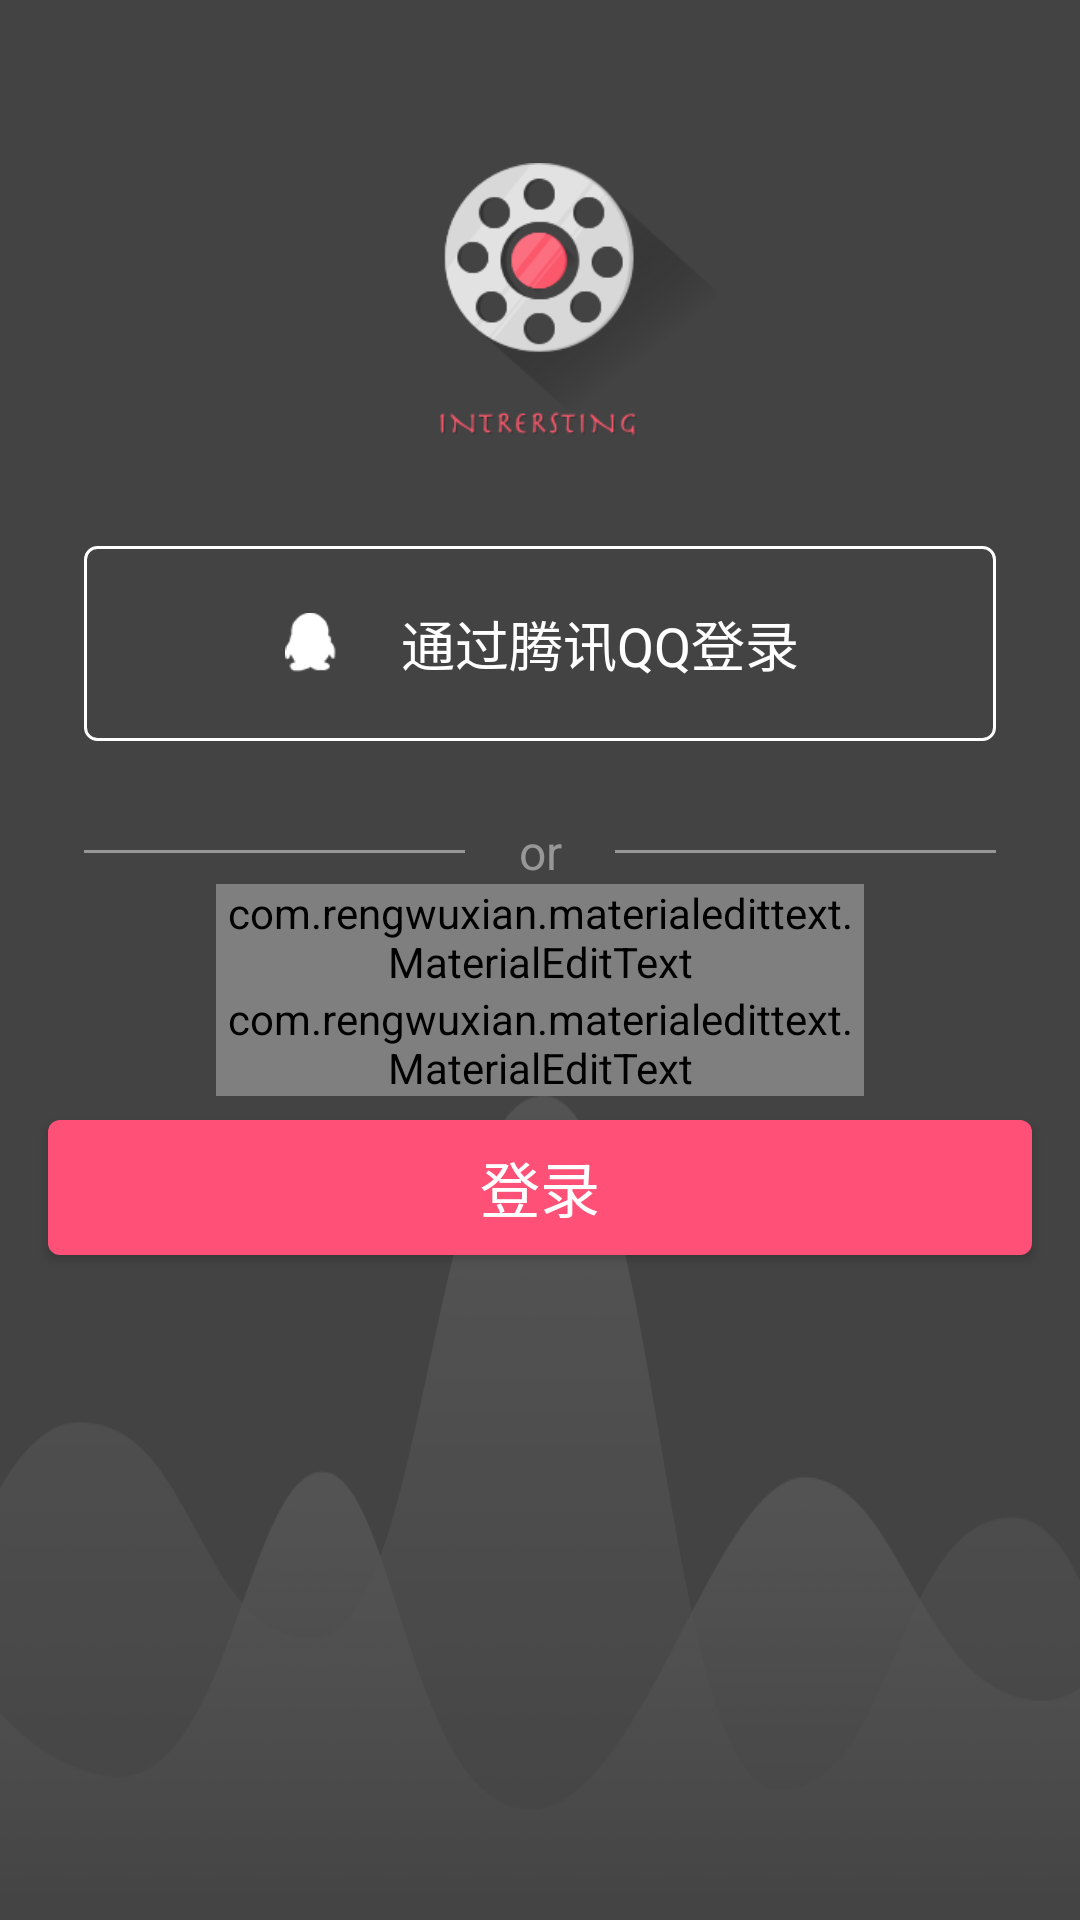

Reconstruct the res/layout file that produces this screen, plus the resources it refers to.
<!-- AndroidManifest.xml: application theme AppTheme -->
<!-- res/layout/login_fragment_layout.xml -->
<?xml version="1.0" encoding="utf-8"?>
<LinearLayout xmlns:android="http://schemas.android.com/apk/res/android"
    android:layout_width="match_parent"
    android:layout_height="match_parent"
    android:background="@color/login_bg_color"
    android:orientation="vertical">

    <ImageView
        android:id="@+id/image_logo"
        android:layout_width="120dp"
        android:layout_height="120dp"
        android:layout_gravity="center_horizontal"
        android:layout_marginTop="40dp"
        android:src="@mipmap/icon_nobg" />

    <LinearLayout
        android:id="@+id/btn_qq_login"
        android:layout_width="match_parent"
        android:layout_height="65dp"
        android:layout_marginLeft="28dp"
        android:layout_marginRight="28dp"
        android:layout_marginTop="22dp"
        android:background="@drawable/selector_qq_login_btn"
        android:gravity="center"
        android:orientation="horizontal">

        <ImageView
            android:id="@+id/iv_qq_login"
            android:layout_width="20dp"
            android:layout_height="20dp"
            android:layout_marginRight="20dp"
            android:src="@mipmap/qq_login_icon" />

        <TextView
            android:layout_width="wrap_content"
            android:layout_height="wrap_content"
            android:background="#0FFF"
            android:text="@string/qq_login"
            android:textColor="#fff"
            android:textSize="18sp" />

    </LinearLayout>

    <LinearLayout
        android:layout_width="match_parent"
        android:layout_height="wrap_content"
        android:layout_marginLeft="28dp"
        android:layout_marginRight="28dp"
        android:layout_marginTop="26dp"
        android:gravity="center"
        android:orientation="horizontal">

        <TextView
            android:layout_width="127dp"
            android:layout_height="1dp"
            android:background="#FF979797" />

        <TextView
            android:layout_width="wrap_content"
            android:layout_height="wrap_content"
            android:layout_weight="1"
            android:gravity="center"
            android:text="or"
            android:textColor="#FF979797"
            android:textSize="16sp" />

        <TextView
            android:layout_width="127dp"
            android:layout_height="1dp"
            android:background="#FF979797" />

    </LinearLayout>


    <com.rengwuxian.materialedittext.MaterialEditText
        android:id="@+id/et_name"
        style="@style/login_edit_style"
        android:layout_width="216dp"
        android:layout_height="wrap_content"
        android:layout_gravity="center"
        android:hint="@string/account_name_hint" />

    <com.rengwuxian.materialedittext.MaterialEditText
        android:id="@+id/et_password"
        style="@style/login_edit_style"
        android:layout_width="216dp"
        android:layout_height="wrap_content"
        android:layout_gravity="center"
        android:hint="@string/account_pwd_hint"
        android:inputType="textPassword" />

    <FrameLayout
        android:layout_width="match_parent"
        android:layout_height="match_parent"
        android:background="@mipmap/mount_bg">

        <Button
            android:id="@+id/btn_login"
            android:layout_width="match_parent"
            android:layout_height="45dp"
            android:layout_marginLeft="16dp"
            android:layout_marginRight="16dp"
            android:layout_marginTop="8dp"
            android:background="@drawable/shape_login_btn"
            android:text="@string/login_btn"
            android:textColor="#fff"
            android:textSize="20sp" />


    </FrameLayout>

    
    
    
    
    
    
    
    
    
    
    
    
</LinearLayout>
<!-- resources referenced by this layout -->
<resources>
  <color name="login_bg_color">#FF434343</color>
  <!-- drawable selector_qq_login_btn (drawable) -->
  <?xml version="1.0" encoding="utf-8"?>
  <selector xmlns:android="http://schemas.android.com/apk/res/android">
      <item android:drawable="@drawable/shape_qq_login_pressed" android:state_pressed="true" />
      <item android:drawable="@drawable/shape_qq_login_btn" />
  </selector>
  <!-- drawable shape_login_btn (drawable) -->
  <?xml version="1.0" encoding="utf-8"?>
  <shape xmlns:android="http://schemas.android.com/apk/res/android"
      android:shape="rectangle">
      <corners android:radius="4dp" />
      <solid android:color="@color/colorPrimary" />
  
  </shape>
  <!-- mipmap icon_nobg: png bitmap (mipmap-xhdpi, 23025 bytes) -->
  <!-- mipmap mount_bg: png bitmap (mipmap-xhdpi, 31243 bytes) -->
  <!-- mipmap qq_login_icon: png bitmap (mipmap-xhdpi, 418 bytes) -->
  <string name="account_name_hint">账号</string>
  <string name="account_pwd_hint">密码</string>
  <string name="login_btn">登录</string>
  <string name="qq_login">通过腾讯QQ登录</string>
  <string name="register_hint">现在就注册</string>
  <style name="login_edit_style">
          <item name="android:layout_marginLeft">16dp</item>
          <item name="android:layout_marginRight">16dp</item>
          <item name="met_baseColor">@color/colorPrimary</item>
          <item name="met_clearButton">true</item>
          <item name="met_floatingLabel">highlight</item>
          <item name="met_maxCharacters">20</item>
          <item name="met_minCharacters">1</item>
      </style>
  <style name="AppTheme" parent="Theme.AppCompat.Light.NoActionBar">
          <item name="android:actionMenuTextColor">@android:color/white</item>
          
          <item name="colorPrimary">@color/colorPrimary</item>
          <item name="colorPrimaryDark">@color/colorPrimaryDark</item>
          <item name="colorAccent">@color/colorAccent</item>
      </style>
  <!-- drawable shape_qq_login_pressed (drawable) -->
  <?xml version="1.0" encoding="utf-8"?>
  <shape xmlns:android="http://schemas.android.com/apk/res/android"
      android:shape="rectangle">
  
      <corners android:radius="4dp" />
      <solid android:color="@color/colorPrimary" />
  
  </shape>
  <!-- drawable shape_qq_login_btn (drawable) -->
  <?xml version="1.0" encoding="utf-8"?>
  <shape xmlns:android="http://schemas.android.com/apk/res/android"
      android:shape="rectangle">
  
      <corners android:radius="4dp" />
      <stroke
          android:width="1dp"
          android:color="#fff" />
  </shape>
  <color name="colorPrimary">#FFFF5177</color>
  <color name="colorPrimaryDark">#fe3561</color>
  <color name="colorAccent">#FF4081</color>
</resources>
